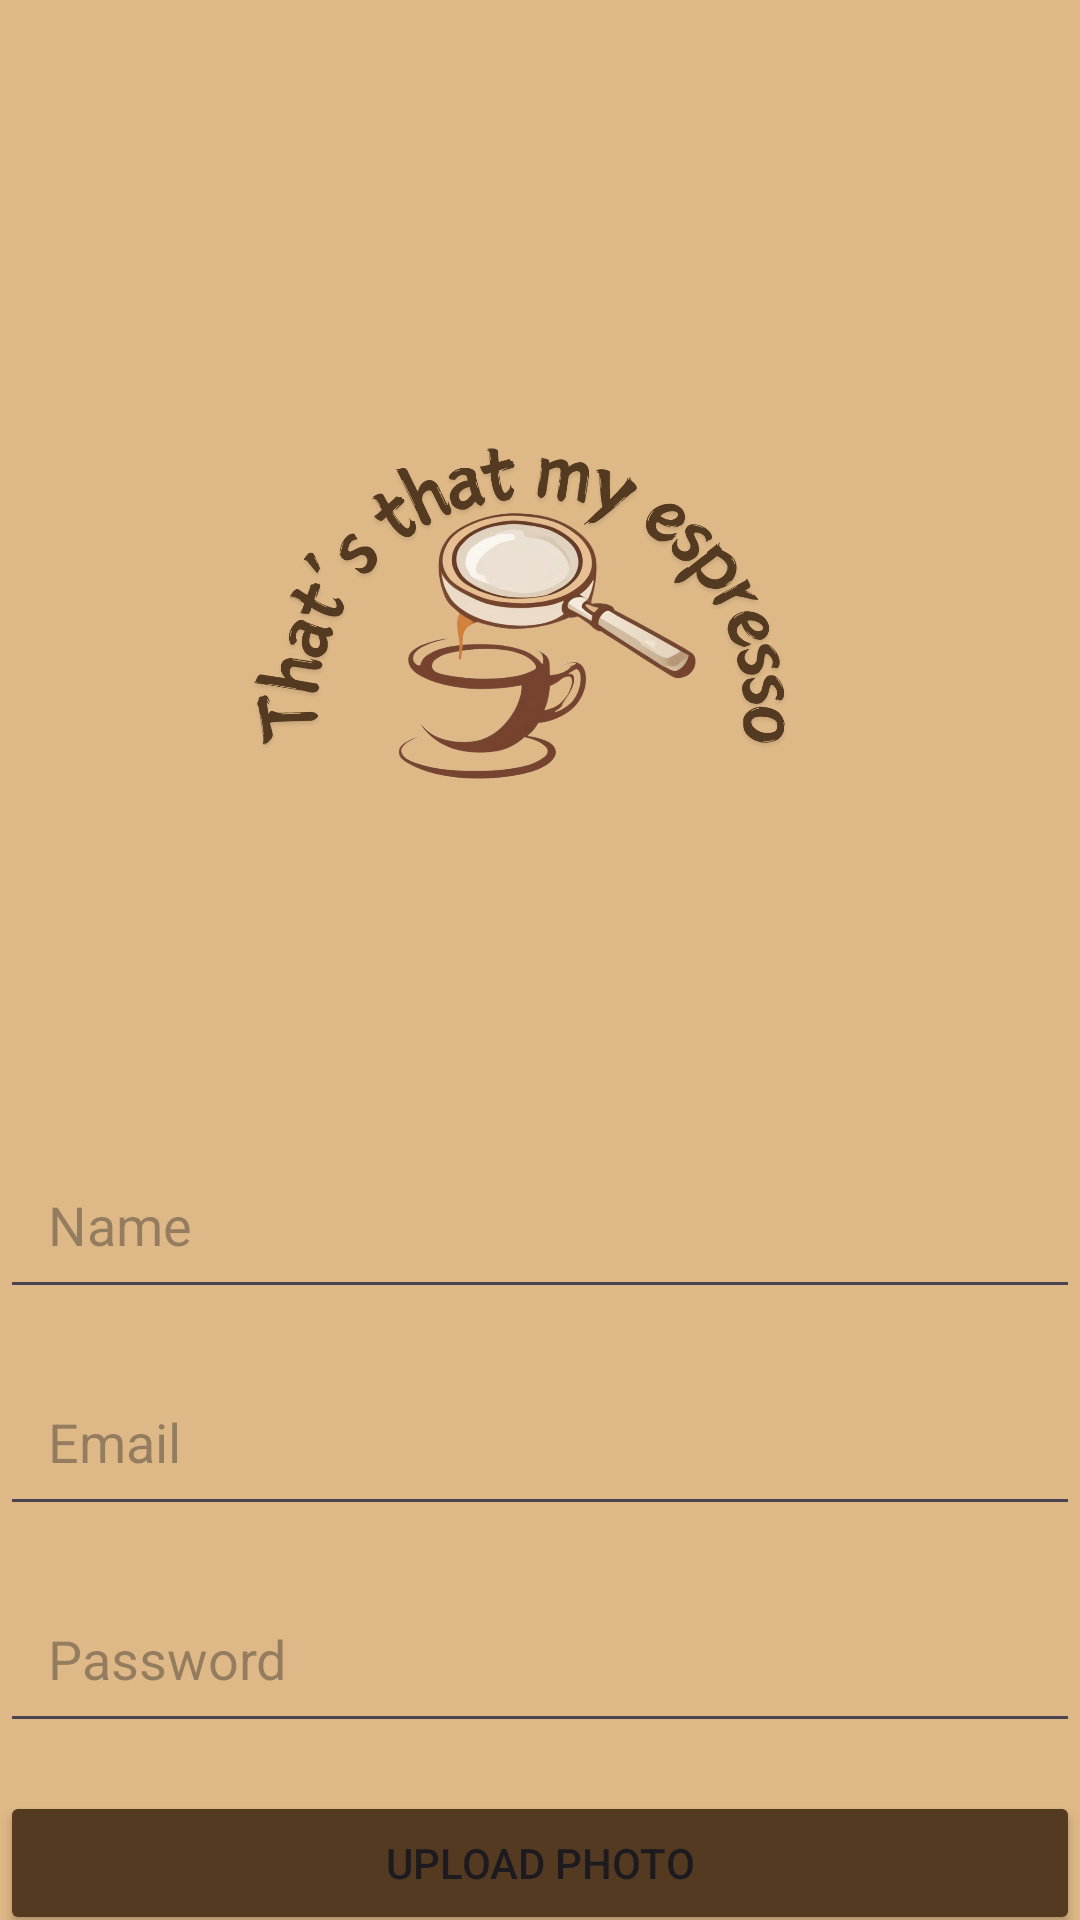

Produce the Android XML layout that renders to this screen, including the resource entries it uses.
<!-- AndroidManifest.xml: application theme Theme.Mobdeves19mcogr4 -->
<!-- res/layout/activity_register.xml -->
<?xml version="1.0" encoding="utf-8"?>
<androidx.constraintlayout.widget.ConstraintLayout
    xmlns:android="http://schemas.android.com/apk/res/android"
    xmlns:app="http://schemas.android.com/apk/res-auto"
    xmlns:tools="http://schemas.android.com/tools"
    android:layout_width="match_parent"
    android:layout_height="match_parent"
    android:background="@color/coffee_brown"
    tools:context=".RegisterActivity">

    <ImageView
        android:id="@+id/logoImageView"
        android:layout_width="300dp"
        android:layout_height="300dp"
        android:src="@drawable/logo_coffee"
        android:layout_marginTop="70dp"
        app:layout_constraintTop_toTopOf="parent"
        app:layout_constraintLeft_toLeftOf="parent"
        app:layout_constraintRight_toRightOf="parent"
        app:layout_constraintHorizontal_bias="0.5" />

    <EditText
        android:id="@+id/nameEditText"
        android:layout_width="0dp"
        android:layout_height="wrap_content"
        android:hint="@string/name"
        android:inputType="textPersonName"
        android:layout_marginTop="10dp"
        android:padding="16dp"
        app:layout_constraintTop_toBottomOf="@id/logoImageView"
        app:layout_constraintLeft_toLeftOf="parent"
        app:layout_constraintRight_toRightOf="parent"
        app:layout_constraintHorizontal_bias="0.5" />

    <EditText
        android:id="@+id/emailEditText"
        android:layout_width="0dp"
        android:layout_height="wrap_content"
        android:hint="@string/email"
        android:inputType="textEmailAddress"
        android:layout_marginTop="16dp"
        android:padding="16dp"
        app:layout_constraintTop_toBottomOf="@id/nameEditText"
        app:layout_constraintLeft_toLeftOf="parent"
        app:layout_constraintRight_toRightOf="parent"
        app:layout_constraintHorizontal_bias="0.5" />

    <EditText
        android:id="@+id/passwordEditText"
        android:layout_width="0dp"
        android:layout_height="wrap_content"
        android:hint="@string/password"
        android:inputType="textPassword"
        android:layout_marginTop="16dp"
        android:padding="16dp"
        app:layout_constraintTop_toBottomOf="@id/emailEditText"
        app:layout_constraintLeft_toLeftOf="parent"
        app:layout_constraintRight_toRightOf="parent"
        app:layout_constraintHorizontal_bias="0.5" />

    <Button
        android:id="@+id/uploadPhotoButton"
        android:layout_width="0dp"
        android:layout_height="wrap_content"
        android:layout_gravity="center"
        android:layout_marginTop="16dp"
        android:backgroundTint="@color/dark_brown"
        android:text="Upload Photo"
        app:layout_constraintHorizontal_bias="0.0"
        app:layout_constraintLeft_toLeftOf="parent"
        app:layout_constraintRight_toRightOf="parent"
        app:layout_constraintTop_toBottomOf="@id/passwordEditText" />

    <Button
        android:id="@+id/submitRegisterButton"
        android:layout_width="0dp"
        android:layout_height="wrap_content"
        android:text="@string/register"
        android:textColor="@android:color/white"
        android:backgroundTint="@color/dark_brown"
        app:layout_constraintTop_toBottomOf="@id/uploadPhotoButton"
        app:layout_constraintLeft_toLeftOf="parent"
        app:layout_constraintRight_toRightOf="parent"
        app:layout_constraintHorizontal_bias="0.5"
        android:layout_marginTop="10dp" />

</androidx.constraintlayout.widget.ConstraintLayout>
<!-- resources referenced by this layout -->
<resources>
  <color name="coffee_brown">#DEB887</color>
  <color name="dark_brown">#543a20</color>
  <!-- drawable logo_coffee: png bitmap (drawable, 351655 bytes) -->
  <string name="email">Email</string>
  <string name="name">Name</string>
  <string name="password">Password</string>
  <string name="register">Register</string>
  <style name="Theme.Mobdeves19mcogr4" parent="Base.Theme.Mobdeves19mcogr4" />
  <style name="Base.Theme.Mobdeves19mcogr4" parent="Theme.Material3.DayNight.NoActionBar">
      </style>
</resources>
